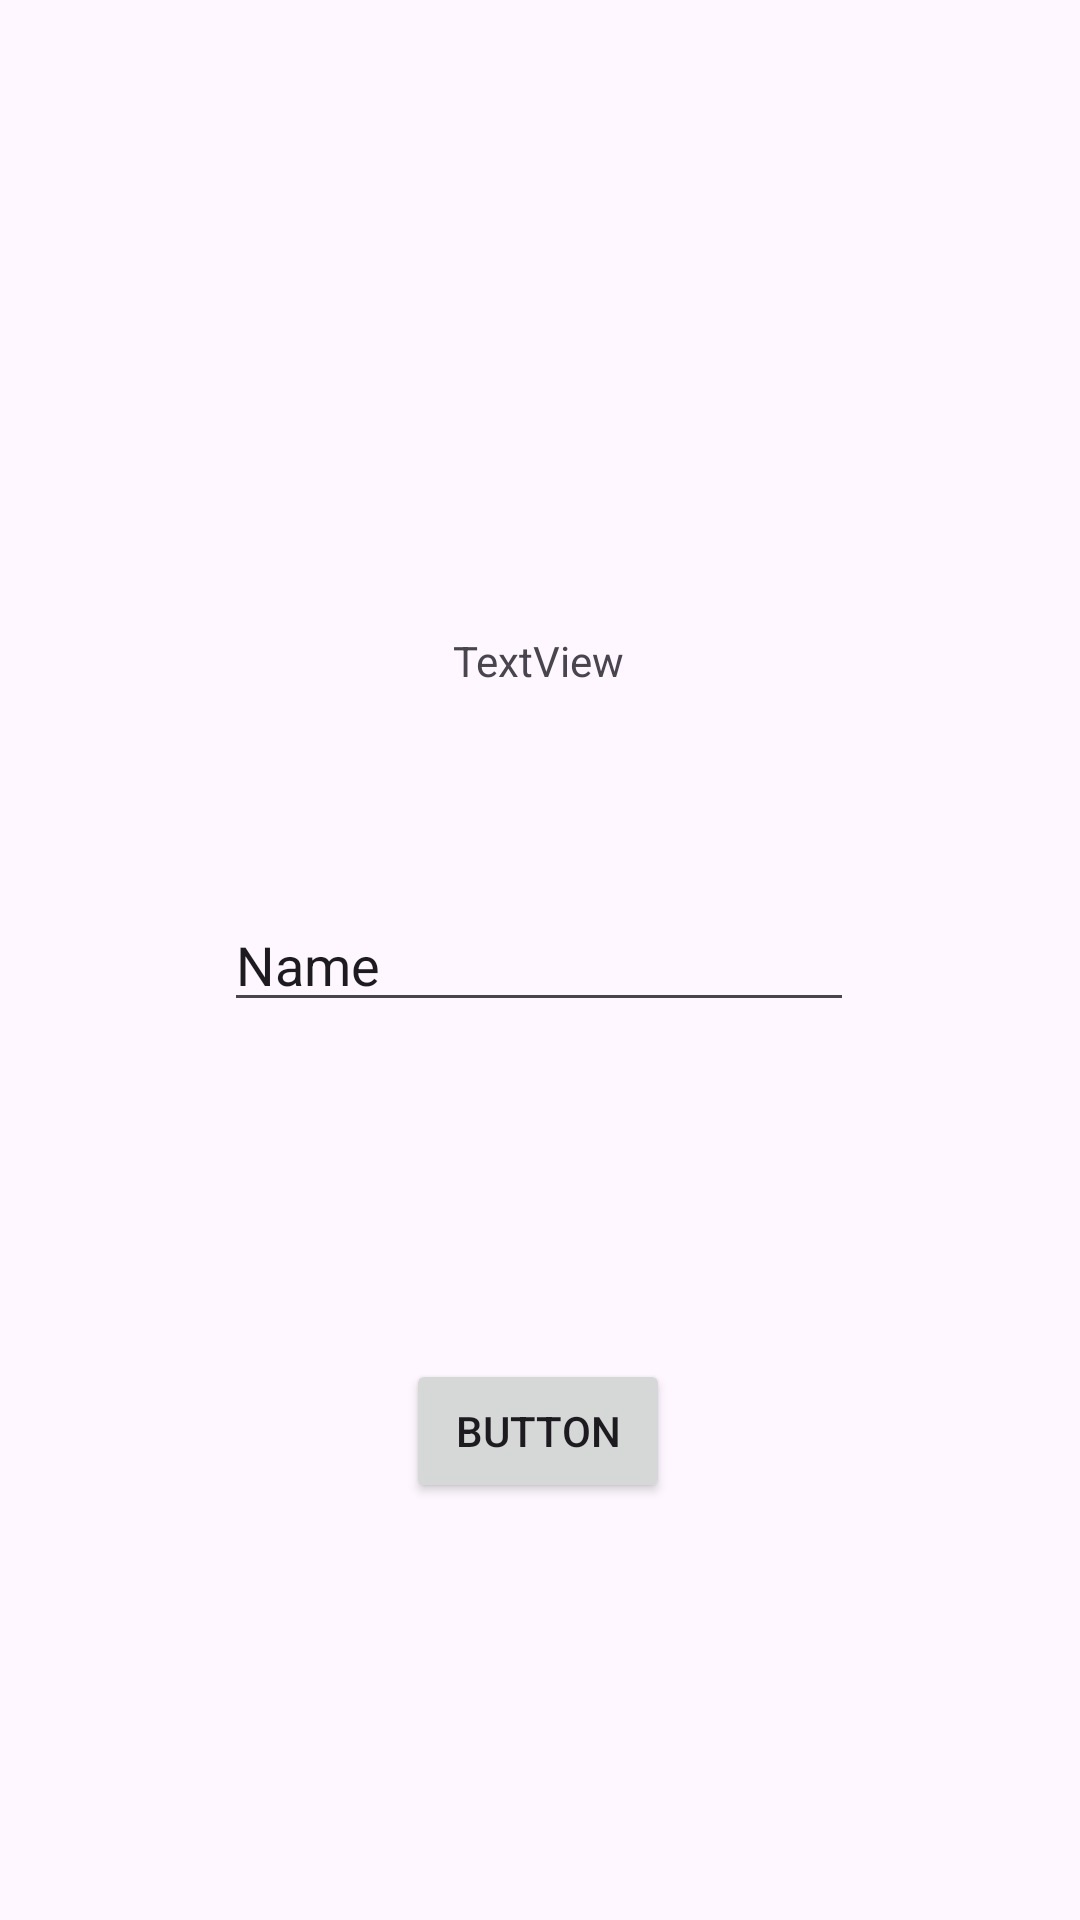

Produce the Android XML layout that renders to this screen, including the resource entries it uses.
<!-- AndroidManifest.xml: application theme Theme.Pluto_Baydella -->
<!-- res/layout/activity_second.xml -->
<?xml version="1.0" encoding="utf-8"?>
<androidx.constraintlayout.widget.ConstraintLayout xmlns:android="http://schemas.android.com/apk/res/android"
    xmlns:app="http://schemas.android.com/apk/res-auto"
    xmlns:tools="http://schemas.android.com/tools"
    android:id="@+id/main"
    android:layout_width="match_parent"
    android:layout_height="match_parent"
    tools:context=".Home.pertemuan_2.SecondActivity">




    <EditText
        android:id="@+id/inputNama"
        android:layout_width="wrap_content"
        android:layout_height="wrap_content"
        android:ems="10"
        android:inputType="text"
        android:text="Name"
        app:layout_constraintBottom_toBottomOf="parent"
        app:layout_constraintEnd_toEndOf="parent"
        app:layout_constraintHorizontal_bias="0.497"
        app:layout_constraintStart_toStartOf="parent"
        app:layout_constraintTop_toTopOf="parent" />


    <Button
        android:id="@+id/btnSubmit"
        android:layout_width="wrap_content"
        android:layout_height="wrap_content"
        android:layout_marginTop="44dp"
        android:text="Button"
        app:layout_constraintBottom_toBottomOf="parent"
        app:layout_constraintEnd_toEndOf="parent"
        app:layout_constraintHorizontal_bias="0.498"
        app:layout_constraintStart_toStartOf="parent"
        app:layout_constraintTop_toBottomOf="@+id/inputNama"
        app:layout_constraintVertical_bias="0.33" />


    <TextView
        android:id="@+id/textView2"
        android:layout_width="wrap_content"
        android:layout_height="wrap_content"
        android:text="TextView"
        app:layout_constraintBottom_toTopOf="@+id/inputNama"
        app:layout_constraintEnd_toEndOf="parent"
        app:layout_constraintHorizontal_bias="0.498"
        app:layout_constraintStart_toStartOf="parent"
        app:layout_constraintTop_toTopOf="parent"
        app:layout_constraintVertical_bias="0.751" />
</androidx.constraintlayout.widget.ConstraintLayout>
<!-- resources referenced by this layout -->
<resources>
  <style name="Theme.Pluto_Baydella" parent="Base.Theme.Pluto_Baydella" />
  <style name="Base.Theme.Pluto_Baydella" parent="Theme.Material3.DayNight.NoActionBar">
  
          
  
      </style>
</resources>
